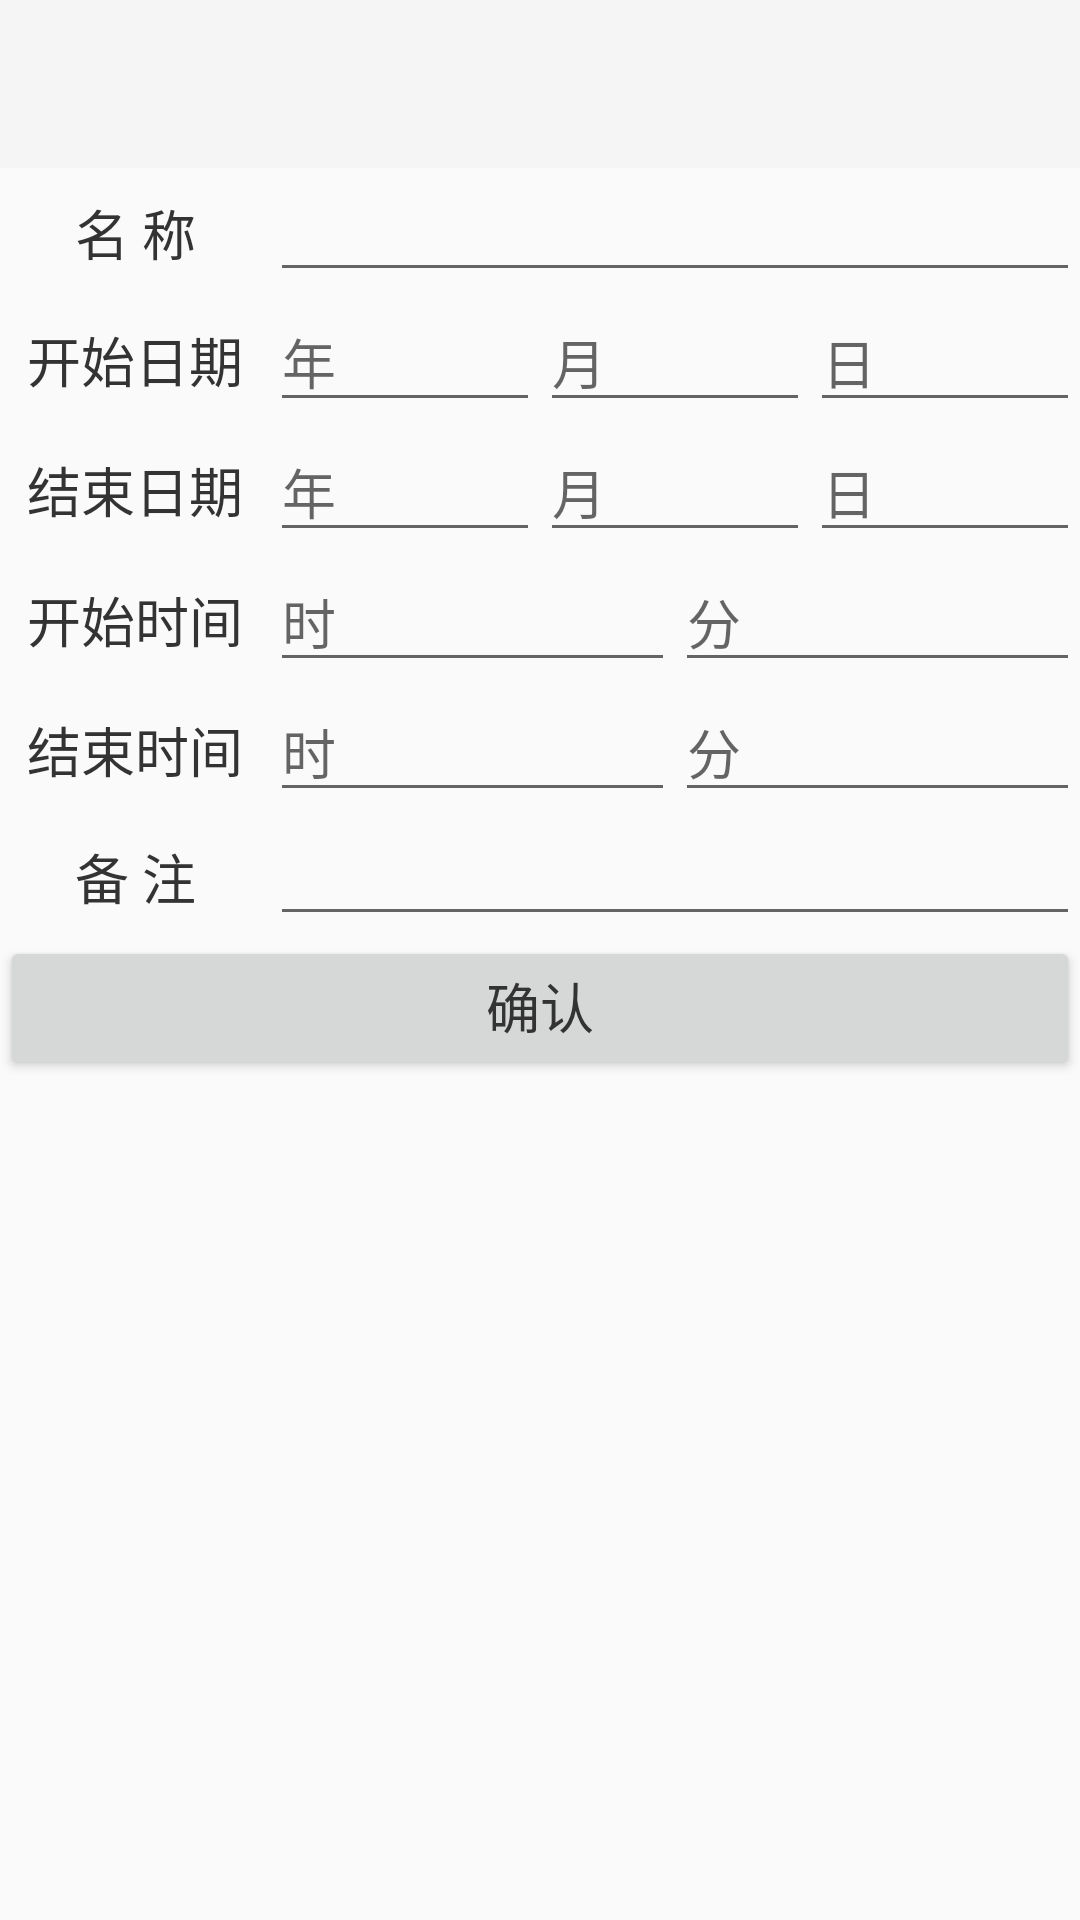

Here is an Android app screen rendered from its layout file. Give the layout XML and the strings, colors and styles it references.
<!-- AndroidManifest.xml: application theme AppTheme -->
<!-- res/layout/activity_addplans.xml -->
<?xml version="1.0" encoding="utf-8"?>
<LinearLayout xmlns:android="http://schemas.android.com/apk/res/android"
    xmlns:app="http://schemas.android.com/apk/res-auto"
    xmlns:tools="http://schemas.android.com/tools"
    android:layout_width="match_parent"
    android:layout_height="match_parent"
    android:orientation="vertical"
    tools:context=".AddplansActivity">
    <include layout="@layout/toolbar"/>
    <LinearLayout
        android:layout_width="match_parent"
        android:layout_height="wrap_content">
        <TextView

            android:layout_width="0dp"
            android:layout_height="wrap_content"
            android:gravity="center_horizontal"
            android:text="名 称"
            android:textSize="18sp"
            android:layout_weight="1"/>

        <EditText
            android:id="@+id/planname"
            android:layout_width="0dp"
            android:layout_height="wrap_content"
            android:layout_weight="3"/>

    </LinearLayout>


    <LinearLayout
        android:layout_width="match_parent"
        android:layout_height="wrap_content">
        <TextView

            android:layout_width="0dp"
            android:layout_height="wrap_content"
            android:gravity="center_horizontal"
            android:text="开始日期"
            android:textSize="18sp"
            android:layout_weight="1"/>

        <EditText
            android:id="@+id/planbegindateyear"
            android:layout_width="0dp"
            android:layout_height="wrap_content"
            android:inputType="date"
            android:hint="年"
            android:layout_weight="1"/>
        <EditText
            android:id="@+id/planbegindatemonth"
            android:layout_width="0dp"
            android:layout_height="wrap_content"
            android:inputType="date"
            android:hint="月"
            android:layout_weight="1"/>
        <EditText
            android:id="@+id/planbegindateday"
            android:layout_width="0dp"
            android:layout_height="wrap_content"
            android:inputType="date"
            android:hint="日"
            android:layout_weight="1"/>
    </LinearLayout>

    <LinearLayout
        android:layout_width="match_parent"
        android:layout_height="wrap_content">
        <TextView

            android:layout_width="0dp"
            android:layout_height="wrap_content"
            android:gravity="center_horizontal"
            android:text="结束日期"
            android:textSize="18sp"
            android:layout_weight="1"/>

        <EditText
            android:id="@+id/planenddateyear"
            android:layout_width="0dp"
            android:layout_height="wrap_content"
            android:hint="年"
            android:layout_weight="1"/>
        <EditText
            android:id="@+id/planenddatemonth"
            android:layout_width="0dp"
            android:layout_height="wrap_content"
            android:inputType="date"
            android:hint="月"
            android:layout_weight="1"/>
        <EditText
            android:id="@+id/planenddateday"
            android:layout_width="0dp"
            android:layout_height="wrap_content"
            android:inputType="date"
            android:hint="日"
            android:layout_weight="1"/>
    </LinearLayout>


    <LinearLayout
        android:layout_width="match_parent"
        android:layout_height="wrap_content"
        android:orientation="horizontal">
        <TextView

            android:layout_width="0dp"
            android:layout_height="wrap_content"
            android:gravity="center_horizontal"
            android:text="开始时间"
            android:textSize="18sp"
            android:layout_weight="2"
            />

        <EditText
            android:id="@+id/planbeginhour"
            android:layout_width="0dp"
            android:layout_height="wrap_content"
            android:layout_weight="3"
            android:hint="时"
            android:inputType="time"/>
        <EditText
            android:id="@+id/planbeginmin"
            android:layout_width="0dp"
            android:layout_height="wrap_content"
            android:layout_weight="3"
            android:hint="分"
            android:inputType="time"/>
    </LinearLayout>

    <LinearLayout
        android:layout_width="match_parent"
        android:layout_height="wrap_content">
        <TextView

            android:layout_width="0dp"
            android:layout_height="wrap_content"
            android:gravity="center_horizontal"
            android:text="结束时间"
            android:textSize="18sp"
            android:layout_weight="2"/>

        <EditText
            android:id="@+id/planendhour"
            android:layout_width="0dp"
            android:layout_height="wrap_content"
            android:layout_weight="3"
            android:hint="时"
            android:inputType="time"/>
        <EditText
            android:id="@+id/planendmin"
            android:layout_width="0dp"
            android:layout_height="wrap_content"
            android:layout_weight="3"
            android:hint="分"
            android:inputType="time"/>
    </LinearLayout>

    <LinearLayout
        android:layout_width="match_parent"
        android:layout_height="wrap_content">
        <TextView

            android:layout_width="0dp"
            android:layout_height="wrap_content"
            android:gravity="center_horizontal"
            android:text=" 备 注 "
            android:textSize="18sp"
            android:layout_weight="1"/>

        <EditText
            android:id="@+id/plannote"
            android:layout_width="0dp"
            android:layout_height="wrap_content"
            android:layout_weight="3"/>
    </LinearLayout>

    <Button
        android:id="@+id/sure"
        android:layout_height="wrap_content"
        android:layout_width="match_parent"
        android:text="确认"
        android:textSize="18sp"
        android:gravity="center_horizontal"/>

</LinearLayout>
<!-- res/layout/toolbar.xml (included above) -->
<android.support.design.widget.AppBarLayout xmlns:android="http://schemas.android.com/apk/res/android"
    android:layout_width="match_parent"
    android:layout_height="?attr/actionBarSize"
    android:id="@+id/toolbar_layout"
    xmlns:app="http://schemas.android.com/apk/res-auto"
    xmlns:tools="http://schemas.android.com/tools">
    <android.support.v7.widget.Toolbar
        android:id="@+id/toolbar"
        android:layout_width="match_parent"
        android:layout_height="?attr/actionBarSize"
        android:gravity="center"
        >


    </android.support.v7.widget.Toolbar>

</android.support.design.widget.AppBarLayout>
<!-- resources referenced by this layout -->
<resources>
  <style name="AppTheme" parent="Theme.AppCompat.Light.NoActionBar">
          
  
          <item name="android:textColor">#333333</item>
      </style>
</resources>
